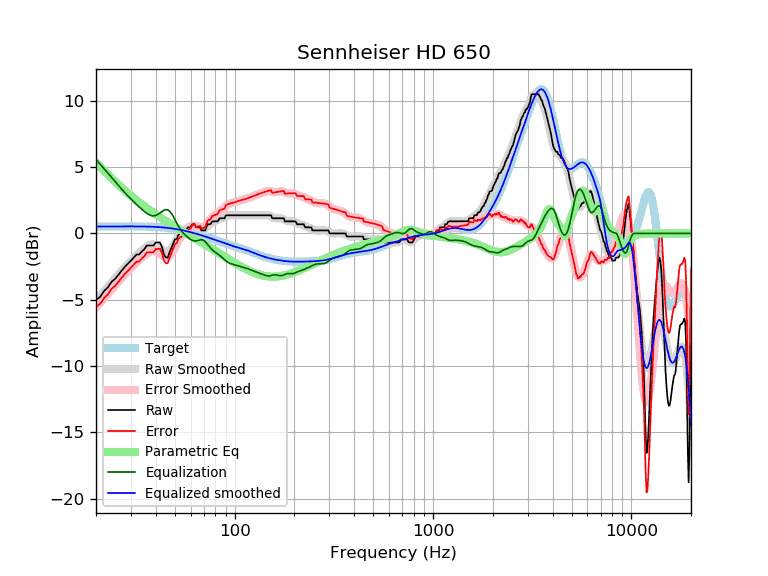

Values plotted in this chart, from the file beside it:
frequency, raw, error, smoothed, error_smoothed, equalization, parametric_eq, equalized_raw, equalized_smoothed, target
20, -5.01, -5.53, -5.06, -5.58, 5.58, 5.34, 0.57, 0.52, 0.52
21, -4.78, -5.30, -4.70, -5.22, 5.22, 5.02, 0.44, 0.52, 0.52
22, -4.33, -4.85, -4.35, -4.87, 4.87, 4.71, 0.54, 0.53, 0.52
23, -4.05, -4.57, -4.01, -4.54, 4.54, 4.42, 0.49, 0.53, 0.53
24, -3.64, -4.17, -3.69, -4.21, 4.21, 4.15, 0.58, 0.53, 0.53
25, -3.42, -3.95, -3.38, -3.91, 3.91, 3.90, 0.49, 0.53, 0.53
26, -3.10, -3.63, -3.08, -3.61, 3.61, 3.66, 0.51, 0.53, 0.53
27, -2.79, -3.32, -2.80, -3.33, 3.33, 3.44, 0.54, 0.53, 0.53
28, -2.51, -3.04, -2.53, -3.07, 3.07, 3.23, 0.56, 0.53, 0.53
29, -2.28, -2.81, -2.29, -2.82, 2.82, 3.03, 0.54, 0.53, 0.53
30, -2.05, -2.58, -2.06, -2.59, 2.59, 2.84, 0.54, 0.53, 0.53
31, -1.82, -2.35, -1.85, -2.38, 2.38, 2.67, 0.56, 0.53, 0.53
32, -1.59, -2.12, -1.65, -2.18, 2.18, 2.50, 0.59, 0.53, 0.53
33, -1.59, -2.12, -1.47, -2.00, 2.00, 2.35, 0.41, 0.53, 0.53
34, -1.37, -1.89, -1.30, -1.83, 1.83, 2.20, 0.46, 0.53, 0.53
35, -1.20, -1.72, -1.14, -1.67, 1.67, 2.06, 0.47, 0.52, 0.52
36, -0.92, -1.44, -1.01, -1.53, 1.53, 1.92, 0.61, 0.52, 0.52
37, -0.91, -1.42, -0.90, -1.42, 1.42, 1.79, 0.51, 0.51, 0.51
38, -0.91, -1.42, -0.84, -1.35, 1.35, 1.67, 0.44, 0.51, 0.51
39, -0.91, -1.41, -0.82, -1.33, 1.33, 1.55, 0.42, 0.50, 0.50
40, -0.68, -1.17, -0.86, -1.36, 1.36, 1.44, 0.68, 0.49, 0.49
41, -0.68, -1.16, -0.95, -1.43, 1.43, 1.33, 0.76, 0.48, 0.48
42, -0.68, -1.15, -1.07, -1.54, 1.54, 1.23, 0.87, 0.47, 0.47
43, -1.02, -1.48, -1.20, -1.66, 1.66, 1.13, 0.64, 0.46, 0.46
44, -1.59, -2.04, -1.30, -1.75, 1.75, 1.03, 0.17, 0.45, 0.45
45, -1.82, -2.25, -1.36, -1.80, 1.80, 0.94, -0.02, 0.44, 0.44
46, -1.82, -2.24, -1.36, -1.78, 1.78, 0.85, -0.04, 0.42, 0.42
47, -1.42, -1.82, -1.27, -1.68, 1.68, 0.76, 0.26, 0.40, 0.40
48, -1.09, -1.47, -1.12, -1.51, 1.51, 0.68, 0.42, 0.39, 0.39
49, -0.78, -1.14, -0.92, -1.29, 1.29, 0.60, 0.51, 0.37, 0.37
50, -0.45, -0.79, -0.69, -1.04, 1.04, 0.52, 0.59, 0.35, 0.35
51, -0.41, -0.73, -0.46, -0.79, 0.79, 0.44, 0.38, 0.33, 0.33
52, -0.13, -0.43, -0.25, -0.56, 0.56, 0.36, 0.43, 0.30, 0.30
53, 0.00, -0.28, -0.08, -0.36, 0.36, 0.29, 0.36, 0.28, 0.28
54, 0.00, -0.25, 0.07, -0.19, 0.19, 0.22, 0.19, 0.26, 0.26
55, 0.23, 0.00, 0.19, -0.04, 0.04, 0.14, 0.27, 0.23, 0.23
56, 0.23, 0.03, 0.28, 0.08, -0.08, 0.07, 0.15, 0.21, 0.21
57, 0.23, 0.05, 0.37, 0.19, -0.19, 0.01, 0.05, 0.18, 0.18
58, 0.46, 0.31, 0.44, 0.28, -0.28, -0.06, 0.18, 0.15, 0.15
59, 0.46, 0.34, 0.50, 0.37, -0.37, -0.13, 0.09, 0.12, 0.12
60, 0.46, 0.37, 0.55, 0.45, -0.45, -0.19, 0.01, 0.10, 0.10
61, 0.69, 0.62, 0.58, 0.51, -0.51, -0.26, 0.18, 0.07, 0.07
62, 0.69, 0.65, 0.59, 0.55, -0.55, -0.32, 0.15, 0.04, 0.04
63, 0.69, 0.68, 0.57, 0.56, -0.56, -0.38, 0.13, 0.01, 0.01
64, 0.46, 0.48, 0.53, 0.55, -0.55, -0.44, -0.09, -0.02, -0.02
65, 0.46, 0.51, 0.48, 0.53, -0.53, -0.50, -0.07, -0.05, -0.05
66, 0.46, 0.54, 0.42, 0.50, -0.50, -0.56, -0.04, -0.08, -0.08
67, 0.46, 0.57, 0.37, 0.48, -0.48, -0.62, -0.02, -0.11, -0.11
68, 0.23, 0.37, 0.34, 0.47, -0.47, -0.68, -0.24, -0.14, -0.14
69, 0.23, 0.40, 0.32, 0.49, -0.49, -0.74, -0.26, -0.17, -0.17
70, 0.23, 0.43, 0.34, 0.54, -0.54, -0.79, -0.30, -0.20, -0.20
71, 0.23, 0.46, 0.39, 0.61, -0.61, -0.85, -0.38, -0.23, -0.23
72, 0.46, 0.72, 0.45, 0.71, -0.71, -0.90, -0.25, -0.26, -0.26
73, 0.69, 0.98, 0.53, 0.82, -0.82, -0.96, -0.13, -0.28, -0.29
74, 0.69, 1.01, 0.62, 0.93, -0.93, -1.01, -0.24, -0.31, -0.31
75, 0.69, 1.04, 0.70, 1.04, -1.04, -1.06, -0.35, -0.34, -0.34
76, 0.75, 1.13, 0.77, 1.15, -1.15, -1.12, -0.39, -0.37, -0.37
77, 0.91, 1.31, 0.83, 1.23, -1.23, -1.17, -0.32, -0.40, -0.40
78, 0.91, 1.34, 0.88, 1.31, -1.31, -1.22, -0.40, -0.43, -0.43
79, 0.91, 1.37, 0.91, 1.37, -1.37, -1.27, -0.46, -0.46, -0.46
... 553 more rows
